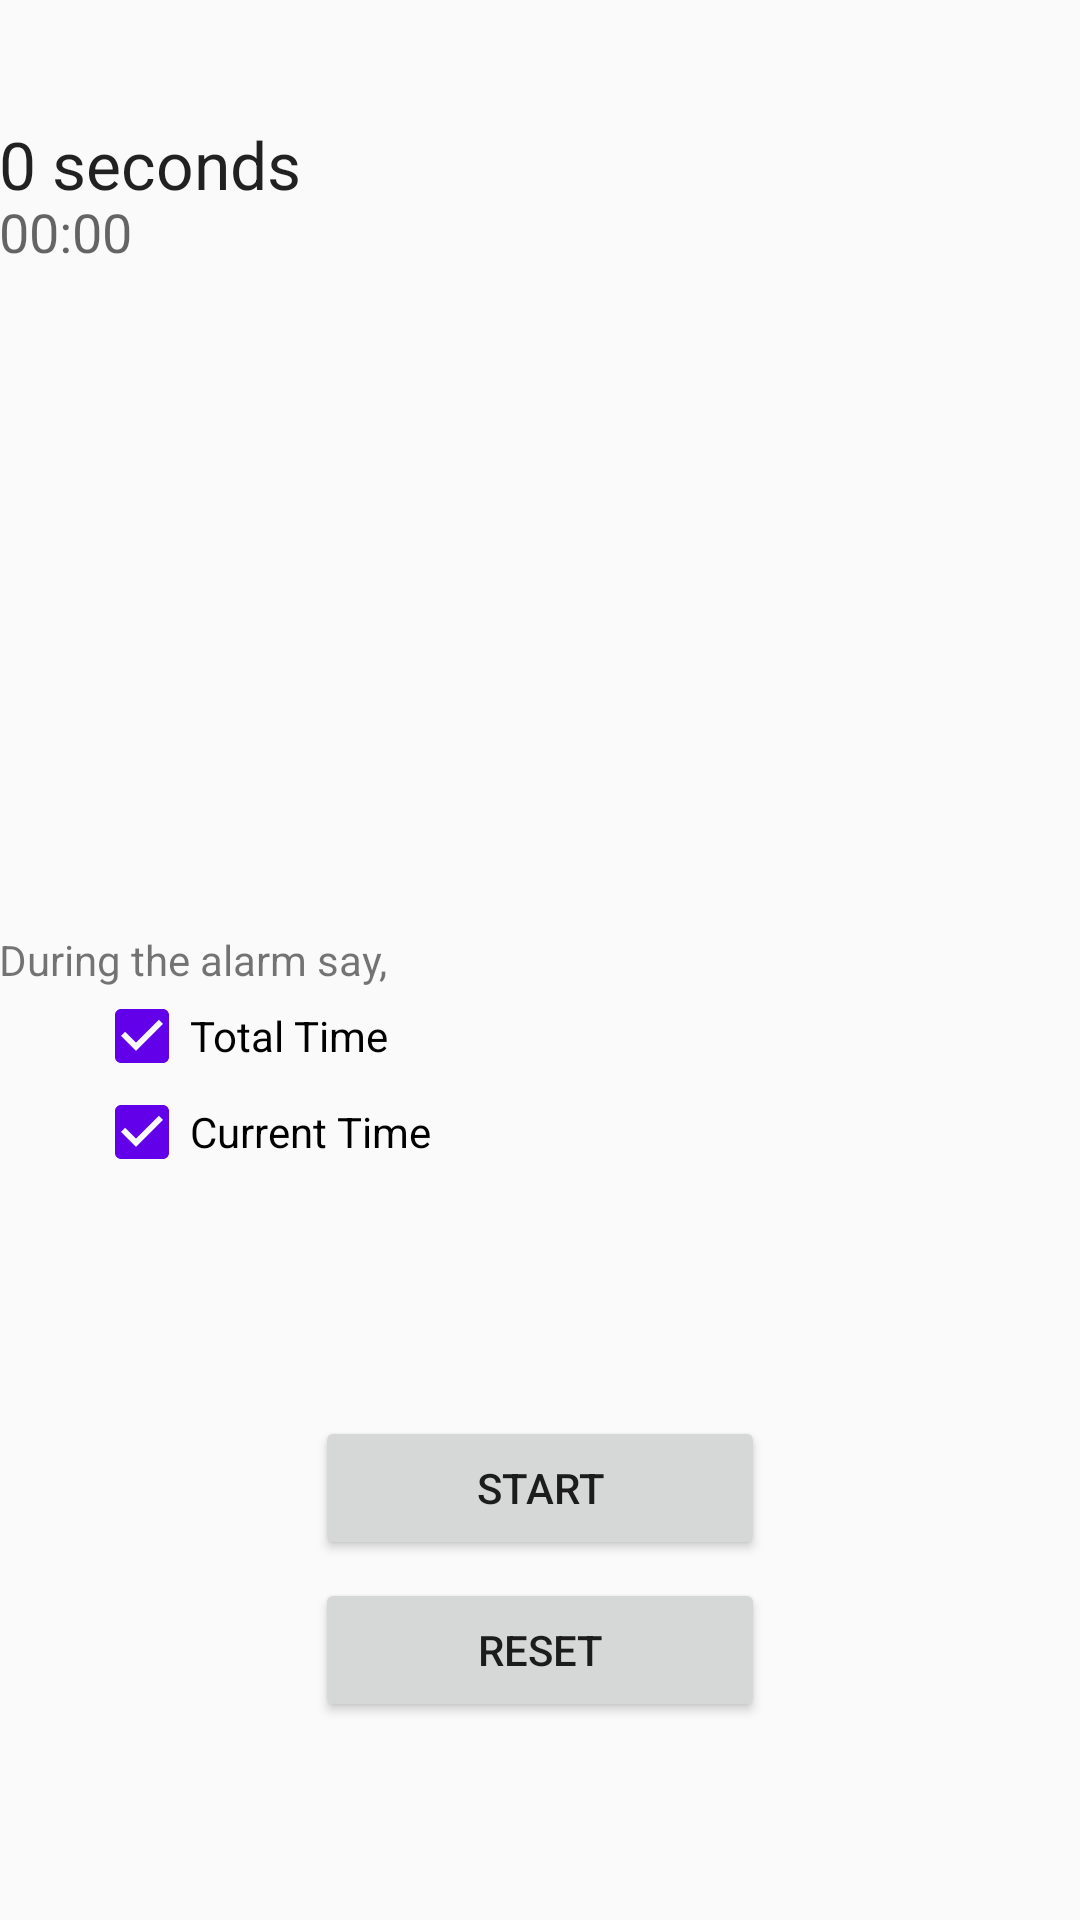

Android layout source for this screen:
<!-- AndroidManifest.xml: application theme AppTheme -->
<!-- res/layout/clock_count_up.xml -->
<?xml version="1.0" encoding="utf-8"?>
<RelativeLayout
    xmlns:android="http://schemas.android.com/apk/res/android"
    xmlns:tools="http://schemas.android.com/tools"
    xmlns:app="http://schemas.android.com/apk/res-auto"
    android:layout_width="match_parent"
    android:layout_height="match_parent"
    android:paddingLeft="@dimen/activity_horizontal_margin"
    android:paddingRight="@dimen/activity_horizontal_margin"
    android:paddingTop="@dimen/activity_vertical_margin"
    android:paddingBottom="@dimen/activity_vertical_margin"
    app:layout_behavior="@string/appbar_scrolling_view_behavior"
    tools:context=".ClockCountUp">


    <TextView
        android:layout_width="wrap_content"
        android:layout_height="wrap_content"
        android:textAppearance="?android:attr/textAppearanceLarge"
        android:text="0 seconds"
        android:id="@+id/total_time"
        android:layout_alignParentTop="true"
        android:layout_alignParentLeft="true"
        android:layout_alignParentStart="true"
        android:layout_marginTop="40dp"/>

    <TextView
        android:layout_width="wrap_content"
        android:layout_height="wrap_content"
        android:textAppearance="?android:attr/textAppearanceMedium"
        android:text="00:00"
        android:id="@+id/count_down"
        android:layout_marginTop="65dp"
        android:layout_y="30dp" />


    <include layout="@layout/timer_settings"
             android:id="@+id/include" />

    <Button
        android:layout_width="wrap_content"
        android:layout_height="wrap_content"
        android:text="Start"
        android:id="@+id/start_button"
        android:layout_marginBottom="120dp"
        android:width="150dp"
        android:layout_alignParentBottom="true"
        android:layout_centerHorizontal="true"/>

    <Button
        android:layout_width="wrap_content"
        android:layout_height="wrap_content"
        android:text="Reset"
        android:id="@+id/reset_button"
        android:layout_alignTop="@+id/start_button"
        android:layout_alignLeft="@+id/start_button"
        android:layout_alignStart="@+id/start_button"
        android:layout_marginTop="54dp"
        android:layout_alignRight="@+id/start_button"
        android:layout_alignEnd="@+id/start_button"/>


</RelativeLayout>
<!-- res/layout/timer_settings.xml (included above) -->
<?xml version="1.0" encoding="utf-8"?>
<RelativeLayout
    xmlns:android="http://schemas.android.com/apk/res/android"
    xmlns:tools="http://schemas.android.com/tools"
    xmlns:app="http://schemas.android.com/apk/res-auto"
    android:layout_width="match_parent"
    android:layout_height="match_parent"
    android:paddingRight="@dimen/activity_horizontal_margin"
    android:paddingBottom="@dimen/activity_vertical_margin"
    app:layout_behavior="@string/appbar_scrolling_view_behavior"
    tools:showIn="@layout/activity_main"
    tools:context="com.example.user1.tellmetimer.MainActivity">

    <TextView
        android:layout_width="wrap_content"
        android:layout_height="wrap_content"
        android:text="During the alarm say,"
        android:id="@+id/textView"
        android:layout_x="0dp"
        android:layout_y="172dp"
        android:layout_marginLeft="0dp"
        android:layout_marginStart="0dp"
        android:layout_centerVertical="true"
        android:layout_alignParentLeft="true"
        android:layout_alignParentStart="true" />

    <CheckBox
        android:layout_width="wrap_content"
        android:layout_height="wrap_content"
        android:text="Current Time"
        android:id="@+id/check_box_current_time"
        android:layout_x="80dp"
        android:layout_y="200dp"
        android:checked="true"
        android:layout_below="@+id/check_box_total_time"
        android:layout_alignLeft="@+id/check_box_total_time"
        android:layout_alignStart="@+id/check_box_total_time" />

    <CheckBox
        android:layout_width="wrap_content"
        android:layout_height="wrap_content"
        android:text="Total Time"
        android:id="@+id/check_box_total_time"
        android:layout_x="80dp"
        android:layout_y="230dp"
        android:checked="true"
        android:layout_below="@+id/textView"
        android:layout_alignRight="@+id/textView"
        android:layout_alignEnd="@+id/textView" />

</RelativeLayout>
<!-- res/layout/activity_main.xml (included above) -->
<?xml version="1.0" encoding="utf-8"?>
<android.support.design.widget.CoordinatorLayout
    xmlns:android="http://schemas.android.com/apk/res/android"
    xmlns:tools="http://schemas.android.com/tools"
    android:layout_width="match_parent"
    android:layout_height="match_parent"
    android:fitsSystemWindows="true"
    tools:context="com.example.user1.tellmetimer.MainActivity">


    <android.support.design.widget.AppBarLayout
        android:layout_width="match_parent"
        android:layout_height="wrap_content"
        android:theme="@style/AppTheme.AppBarOverlay">

        <android.support.v7.widget.Toolbar
            android:id="@+id/toolbar"
            android:layout_width="match_parent"
            android:layout_height="?attr/actionBarSize"
            android:background="?attr/colorPrimary" />

    </android.support.design.widget.AppBarLayout>

    <include layout="@layout/content_main"/>

</android.support.design.widget.CoordinatorLayout>
<!-- res/layout/content_main.xml (included above) -->
<?xml version="1.0" encoding="utf-8"?>
<RelativeLayout
    xmlns:android="http://schemas.android.com/apk/res/android"
    xmlns:tools="http://schemas.android.com/tools"
    xmlns:app="http://schemas.android.com/apk/res-auto"
    android:layout_width="match_parent"
    android:layout_height="match_parent"
    android:paddingLeft="@dimen/activity_horizontal_margin"
    android:paddingRight="@dimen/activity_horizontal_margin"
    android:paddingTop="@dimen/activity_vertical_margin"
    android:paddingBottom="@dimen/activity_vertical_margin"
    app:layout_behavior="@string/appbar_scrolling_view_behavior"
    tools:showIn="@layout/clock_count_up"
    tools:context=".ClockCountUp">


    <TextView
        android:layout_width="wrap_content"
        android:layout_height="wrap_content"
        android:textAppearance="?android:attr/textAppearanceLarge"
        android:text="0 seconds"
        android:id="@+id/total_time"
        android:layout_alignParentTop="true"
        android:layout_alignParentLeft="true"
        android:layout_alignParentStart="true"
        android:layout_marginTop="26dp"/>

    <TextView
        android:layout_width="wrap_content"
        android:layout_height="wrap_content"
        android:textAppearance="?android:attr/textAppearanceMedium"
        android:text="00:00"
        android:id="@+id/count_down"
        android:layout_marginTop="50dp"
        android:layout_y="30dp" />


    <include layout="@layout/timer_settings"
        android:id="@+id/include" />

    <Button
        android:layout_width="wrap_content"
        android:layout_height="wrap_content"
        android:text="Start"
        android:id="@+id/start_button"
        android:layout_marginBottom="120dp"
        android:width="150dp"
        android:layout_alignParentBottom="true"
        android:layout_centerHorizontal="true"/>

    <Button
        android:layout_width="wrap_content"
        android:layout_height="wrap_content"
        android:text="Reset"
        android:id="@+id/reset_button"
        android:layout_alignTop="@+id/start_button"
        android:layout_alignLeft="@+id/start_button"
        android:layout_alignStart="@+id/start_button"
        android:layout_marginTop="54dp"
        android:layout_alignRight="@+id/start_button"
        android:layout_alignEnd="@+id/start_button"/>


</RelativeLayout>
<!-- resources referenced by this layout -->
<resources>
  <style name="AppTheme.AppBarOverlay" parent="ThemeOverlay.AppCompat.Dark.ActionBar" />
  <style name="AppTheme" parent="Theme.AppCompat.Light.NoActionBar">
          
          <item name="colorPrimary">@color/colorPrimary</item>
          <item name="colorPrimaryDark">@color/colorPrimaryDark</item>
          <item name="colorAccent">@color/colorAccent</item>
      </style>
  <color name="colorPrimary">#673ab7</color>
  <color name="colorPrimaryDark">#ff4081</color>
  <color name="colorAccent">#6200ea</color>
</resources>
